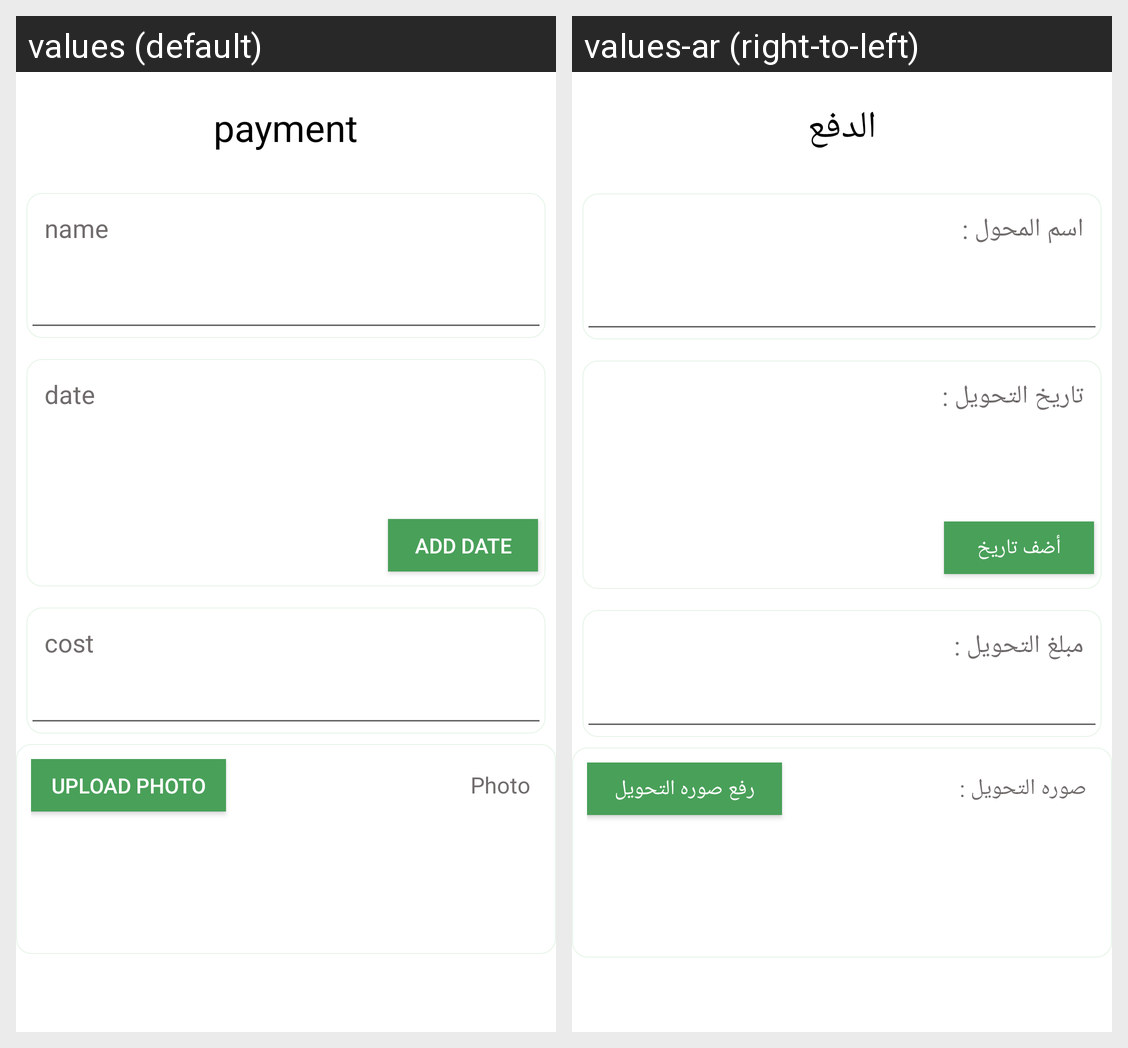

Translations of the strings shown on this Android screen, per locale in the grid:
Android screen res/layout/activity_pay.xml rendered under 2 locales, left to right: values (default), values-ar (right-to-left). Device: Nexus 5 (rendered at 1080×1920; each locale shown at half size, 540×960, under a caption strip naming it); theme AppTheme.
Strings drawn on this screen, with the default value and each locale's value (text and hints the layout hard-codes, and strings that could not be matched under every locale, appear in the picture but are not listed):

pay
  values: payment
  values-ar: الدفع

trans_name
  values: name
  values-ar: اسم المحول :

trans_date
  values: date
  values-ar: تاريخ التحويل :

add_date
  values: Add date
  values-ar: أضف تاريخ

trans_cost
  values: cost
  values-ar: مبلغ التحويل :

trans_image
  values: Photo
  values-ar: صوره التحويل :

upload_img
  values: upload photo
  values-ar: رفع صوره التحويل
